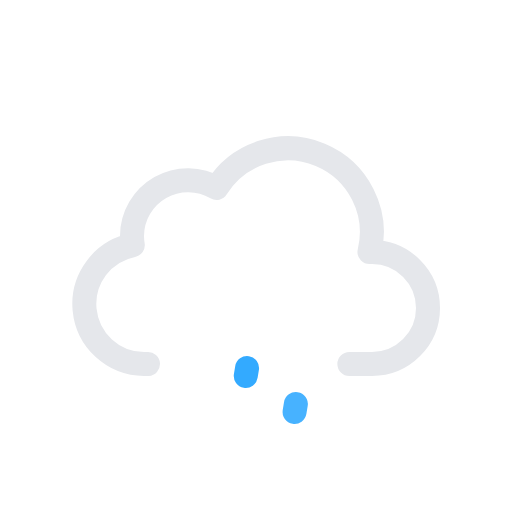
t = 0.00 s
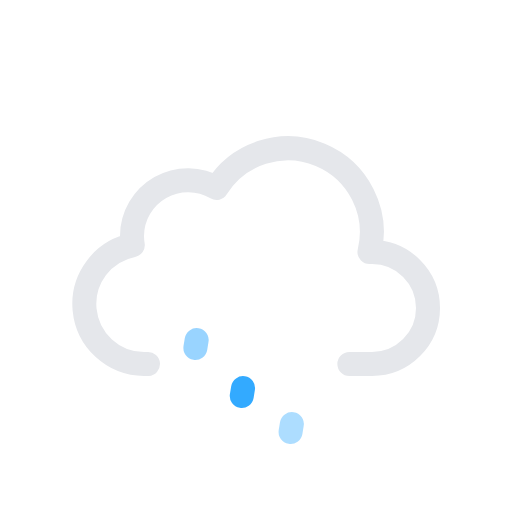
t = 0.17 s
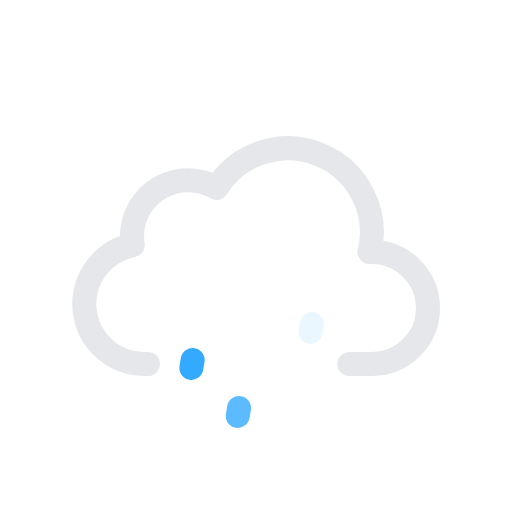
t = 0.33 s
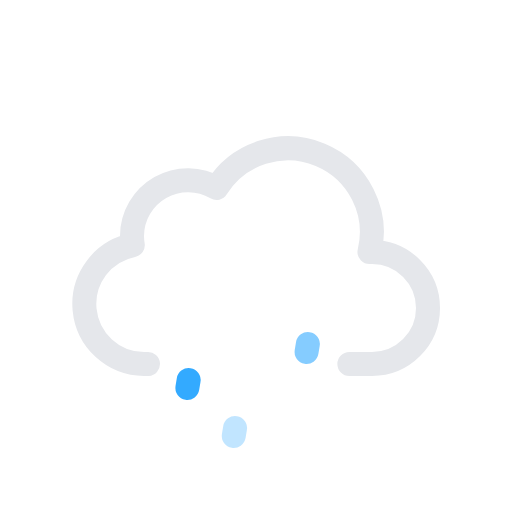
t = 0.50 s
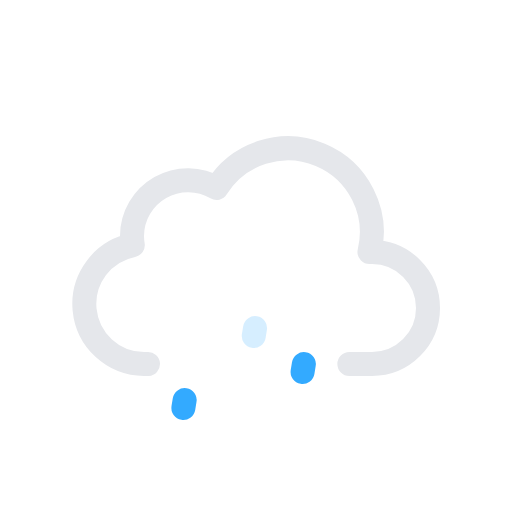
t = 0.67 s
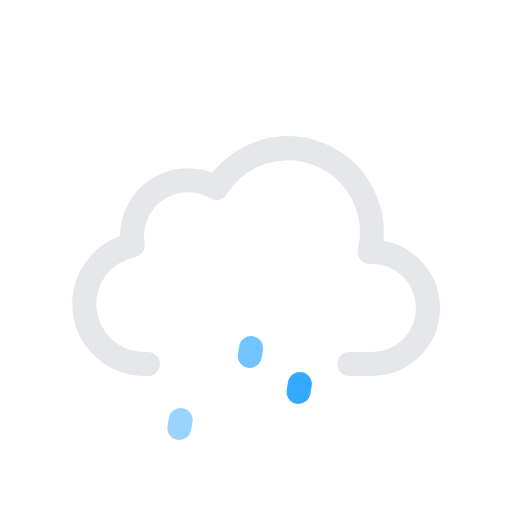
t = 0.83 s

The animated SVG that drew these frames (rendered in a browser with its animation timeline set to each time). Animation: 6 SMIL elements (animate=3,animateTransform=3); one cycle of 1.00 s, repeats indefinitely.

<svg xmlns="http://www.w3.org/2000/svg" viewBox="0 0 64 64">
    <path fill="none" stroke="#e5e7eb" stroke-linecap="round" stroke-linejoin="round" stroke-width="3"
          d="M43.67 45.5h2.83a7 7 0 000-14h-.32a10.49 10.49 0 00-19.11-8 7 7 0 00-10.57 6 7.21 7.21 0 00.1 1.14A7.5 7.5 0 0018 45.5a4.19 4.19 0 00.5 0v0"/>
    <g>
        <path fill="none" stroke="#33aaff" stroke-linecap="round" stroke-miterlimit="10" stroke-width="3"
              d="M24.08 45.01l-.16.98"/>
        <animateTransform attributeName="transform" dur="1s" repeatCount="indefinite" type="translate"
                          values="1 -5; -2 10"/>
        <animate attributeName="opacity" dur="1s" repeatCount="indefinite" values="0;1;1;0"/>
    </g>
    <g>
        <path fill="none" stroke="#33aaff" stroke-linecap="round" stroke-miterlimit="10" stroke-width="3"
              d="M31.08 45.01l-.16.98"/>
        <animateTransform attributeName="transform" begin="-0.4s" dur="1s" repeatCount="indefinite" type="translate"
                          values="1 -5; -2 10"/>
        <animate attributeName="opacity" begin="-0.4s" dur="1s" repeatCount="indefinite" values="0;1;1;0"/>
    </g>
    <g>
        <path fill="none" stroke="#33aaff" stroke-linecap="round" stroke-miterlimit="10" stroke-width="3"
              d="M38.08 45.01l-.16.98"/>
        <animateTransform attributeName="transform" begin="-0.7s" dur="1s" repeatCount="indefinite" type="translate"
                          values="1 -5; -2 10"/>
        <animate attributeName="opacity" begin="-0.7s" dur="1s" repeatCount="indefinite" values="0;1;1;0"/>
    </g>
</svg>
